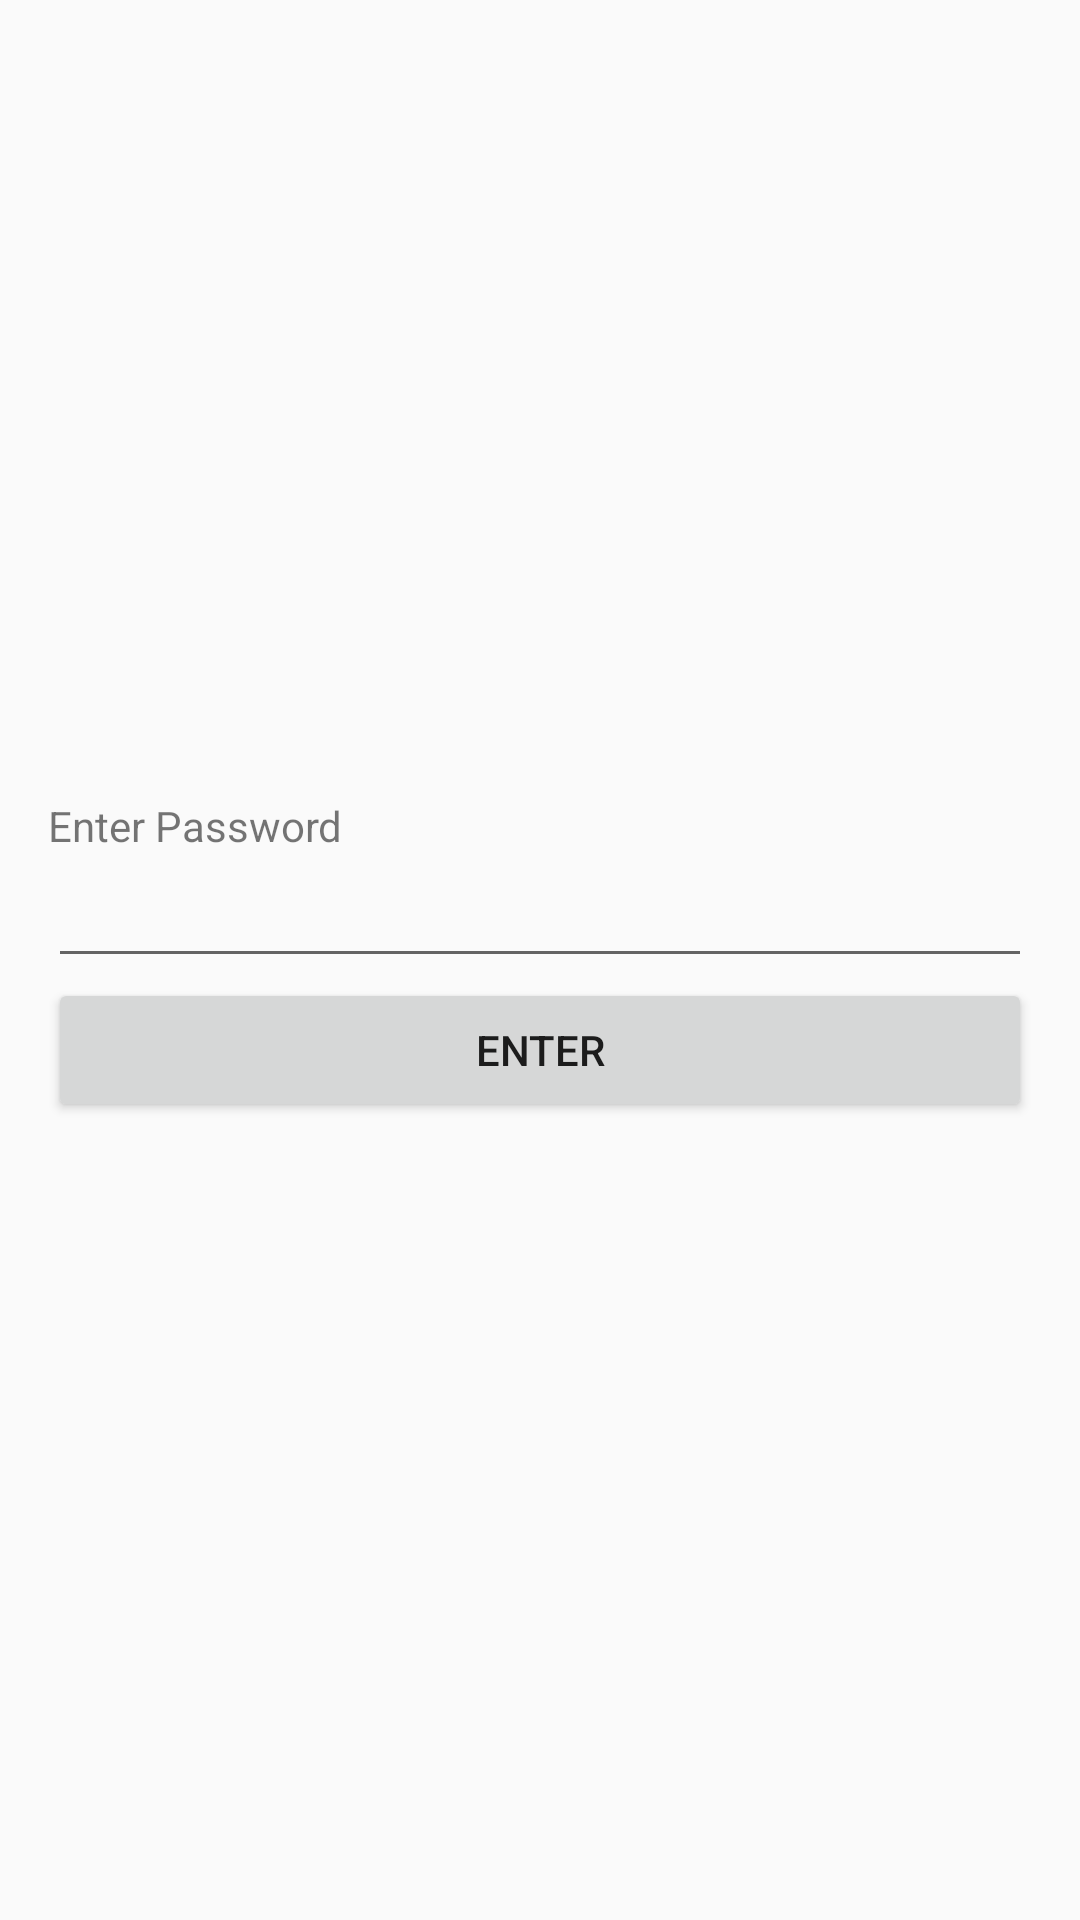

Here is an Android app screen rendered from its layout file. Give the layout XML and the strings, colors and styles it references.
<!-- AndroidManifest.xml: application theme AppTheme -->
<!-- res/layout/activity_enter_password.xml -->
<?xml version="1.0" encoding="utf-8"?>
<LinearLayout
    android:id="@+id/activity_enter_password"
    xmlns:android="http://schemas.android.com/apk/res/android"
    xmlns:tools="http://schemas.android.com/tools"
    android:layout_width="match_parent"
    android:layout_height="match_parent"
    android:gravity = "center"
    android:orientation="vertical"
    android:paddingBottom="16dp"
    android:paddingLeft="16dp"
    android:paddingRight="16dp"
    android:paddingTop="16dp"
    tools:context="com.inti.student.simplenotepad.EnterPasswordActivity">

    <TextView
        android:text="Enter Password"
        android:layout_width="match_parent"
        android:layout_height="wrap_content"
        android:id="@+id/textView"/>

    <EditText
        android:layout_width="match_parent"
        android:layout_height="wrap_content"
        android:inputType="textPassword"
        android:ems="10"
        android:id="@+id/editText"/>

    <Button
        android:text="ENTER"
        android:layout_width="match_parent"
        android:layout_height="wrap_content"
        android:id="@+id/button"/>

</LinearLayout>
<!-- resources referenced by this layout -->
<resources>
  <style name="AppTheme" parent="Theme.AppCompat.Light.DarkActionBar">
      <item name="windowNoTitle">false</item>
      <item name="windowActionBar">true</item>
      <item name="colorPrimary">@color/colorPrimary</item>
      <item name="colorPrimaryDark">@color/colorPrimaryDark</item>
      <item name="colorAccent">@color/colorAccent</item>
      </style>
  <color name="colorPrimary">#0080ff</color>
  <color name="colorPrimaryDark">#125688</color>
  <color name="colorAccent">#00dbdf</color>
</resources>
